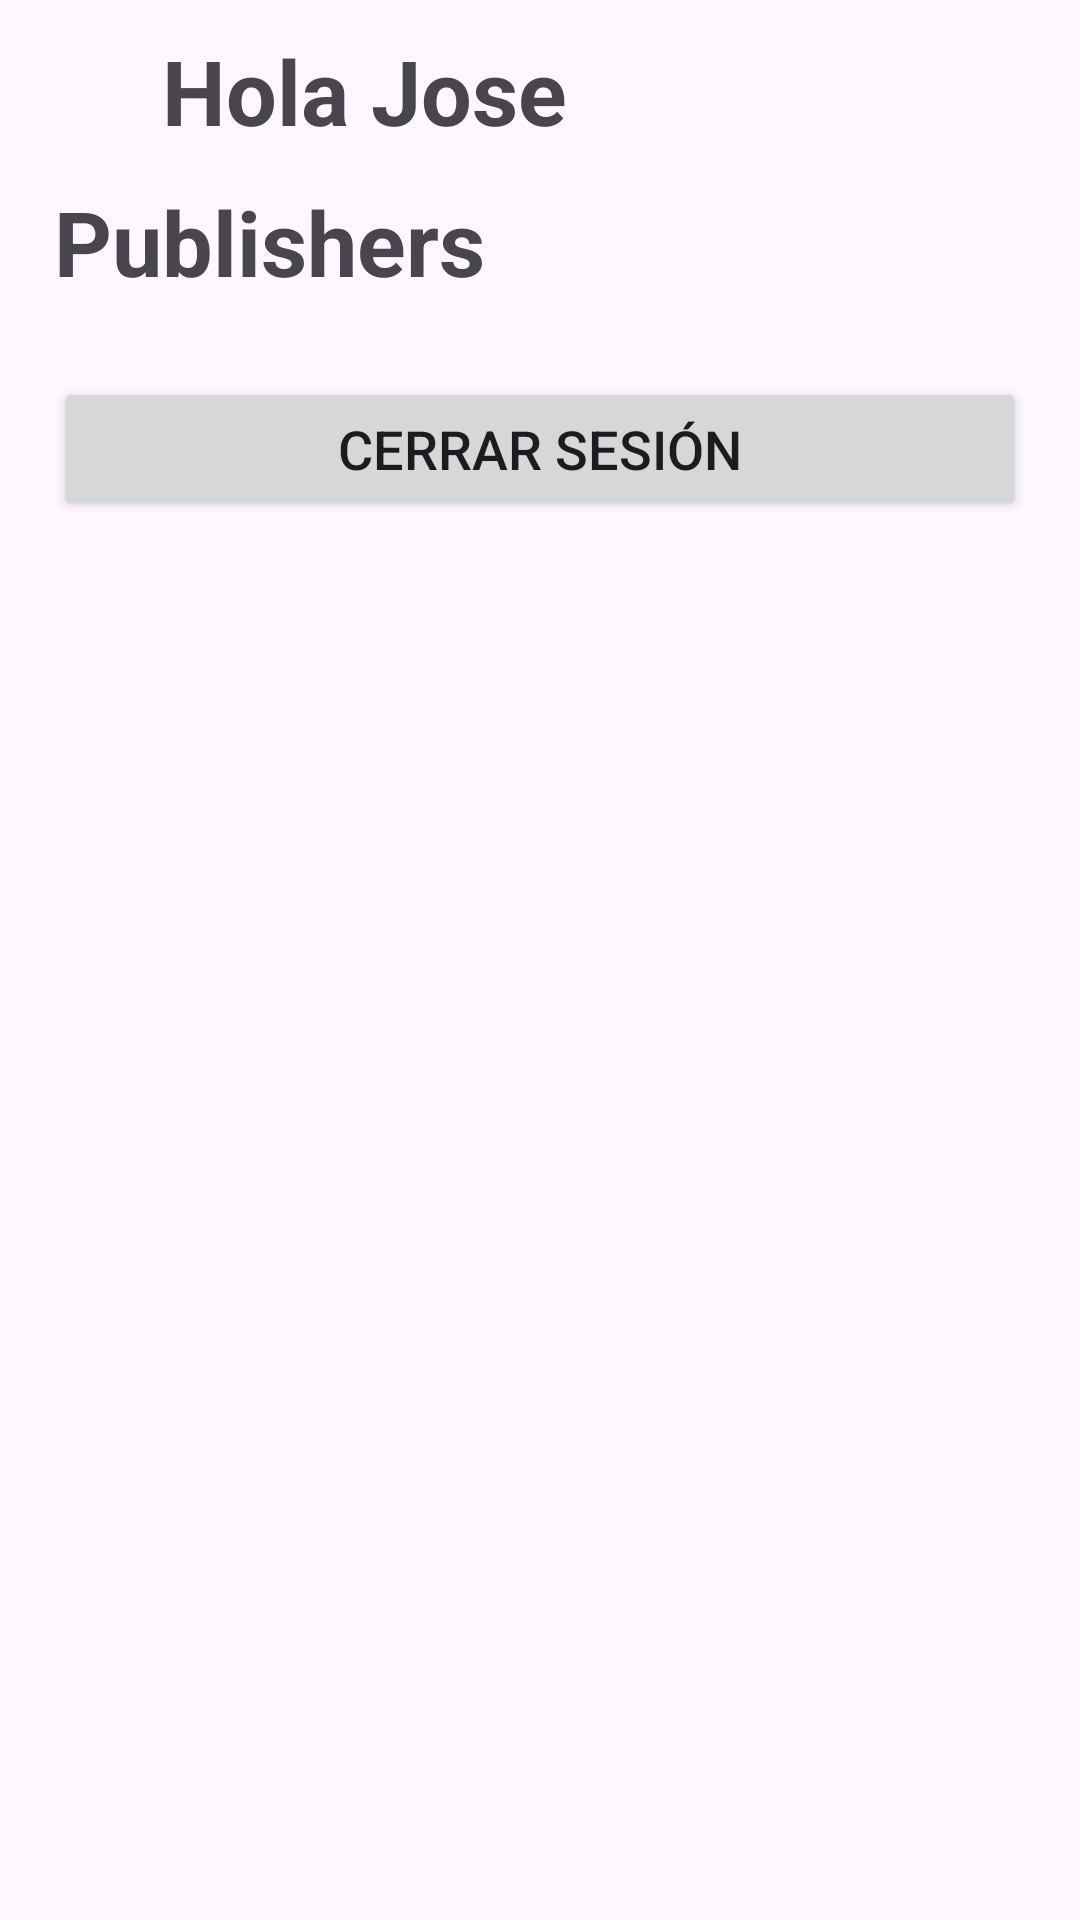

Layout XML and referenced resources for this Android screen:
<!-- AndroidManifest.xml: application theme Theme.HeroesApp -->
<!-- res/layout/activity_publisher.xml -->
<?xml version="1.0" encoding="utf-8"?>
<ScrollView xmlns:android="http://schemas.android.com/apk/res/android"
    xmlns:app="http://schemas.android.com/apk/res-auto"
    xmlns:tools="http://schemas.android.com/tools"
    android:layout_width="match_parent"
    android:layout_height="match_parent"
    tools:context=".ui.PublisherActivity">

    <androidx.constraintlayout.widget.ConstraintLayout
        android:layout_width="match_parent"
        android:layout_height="wrap_content"
        >

        <androidx.constraintlayout.widget.Guideline
            android:id="@+id/guidev1"
            android:layout_width="wrap_content"
            android:layout_height="wrap_content"
            android:orientation="vertical"
            app:layout_constraintGuide_percent="0.05"
            />
        <androidx.constraintlayout.widget.Guideline
            android:id="@+id/guidev2"
            android:layout_width="wrap_content"
            android:layout_height="wrap_content"
            android:orientation="vertical"
            app:layout_constraintGuide_percent="0.95"
            />
        <LinearLayout
            android:layout_marginTop="10dp"
            android:id="@+id/header"
            android:layout_width="0dp"
            android:layout_height="wrap_content"
            app:layout_constraintStart_toEndOf="@id/guidev1"
            app:layout_constraintEnd_toStartOf="@id/guidev2"
            app:layout_constraintTop_toTopOf="parent"
            app:layout_constraintBottom_toTopOf="@id/publisher_title"
            android:gravity="center_vertical"
            >

            <ImageView
                android:layout_width="36dp"
                android:layout_height="36dp"
                android:src="@drawable/baseline_account_circle_24"
                app:tint="@color/cyan"
                />
            <TextView
                android:layout_width="wrap_content"
                android:layout_height="wrap_content"
                android:text="@string/welcome_user"
                android:textSize="30sp"
                android:textStyle="bold"
                />
            <Space
                android:layout_width="0dp"
                android:layout_height="wrap_content"
                android:layout_weight="1"
                />
            <ImageView
                android:layout_width="24dp"
                android:layout_height="24dp"
                android:src="@drawable/baseline_calendar_view_day_24"
                app:tint="@color/cyan"
                />

        </LinearLayout>


        <TextView
            android:layout_marginTop="10dp"
            android:id="@+id/publisher_title"
            android:layout_width="0dp"
            android:layout_height="wrap_content"
            android:text="@string/publisher_title"
            app:layout_constraintStart_toEndOf="@+id/guidev1"
            app:layout_constraintEnd_toStartOf="@id/guidev2"
            app:layout_constraintTop_toBottomOf="@id/header"
            app:layout_constraintBottom_toTopOf="@id/publisher_recycleview"
            android:textStyle="bold"
            android:textSize="30sp"
            />

        <androidx.recyclerview.widget.RecyclerView
            android:id="@+id/publisher_recycleview"
            android:layout_width="0dp"
            android:layout_height="wrap_content"
            app:layout_constraintTop_toBottomOf="@id/publisher_title"
            app:layout_constraintStart_toEndOf="@id/guidev1"
            app:layout_constraintEnd_toStartOf="@id/guidev2"
            app:layout_constraintBottom_toBottomOf="@+id/btn_logout"
            />

        <Button
            android:id="@+id/btn_logout"
            android:layout_width="0dp"
            android:layout_height="match_parent"
            app:layout_constraintStart_toEndOf="@id/guidev1"
            app:layout_constraintEnd_toStartOf="@id/guidev2"
            app:layout_constraintTop_toBottomOf="@id/publisher_recycleview"
            app:layout_constraintBottom_toBottomOf="parent"
            android:text="@string/log_out"
            android:textSize="18sp"
            android:layout_marginTop="25dp"
            />

    </androidx.constraintlayout.widget.ConstraintLayout>

</ScrollView>
<!-- resources referenced by this layout -->
<resources>
  <color name="cyan">#00BCD4</color>
  <string name="log_out">Cerrar sesión</string>
  <string name="publisher_title">Publishers</string>
  <string name="welcome_user">Hola Jose</string>
  <style name="Theme.HeroesApp" parent="Base.Theme.HeroesApp" />
  <style name="Base.Theme.HeroesApp" parent="Theme.Material3.DayNight.NoActionBar">
          
          
          <item name="colorPrimary">@color/cyan</item>
      </style>
</resources>
